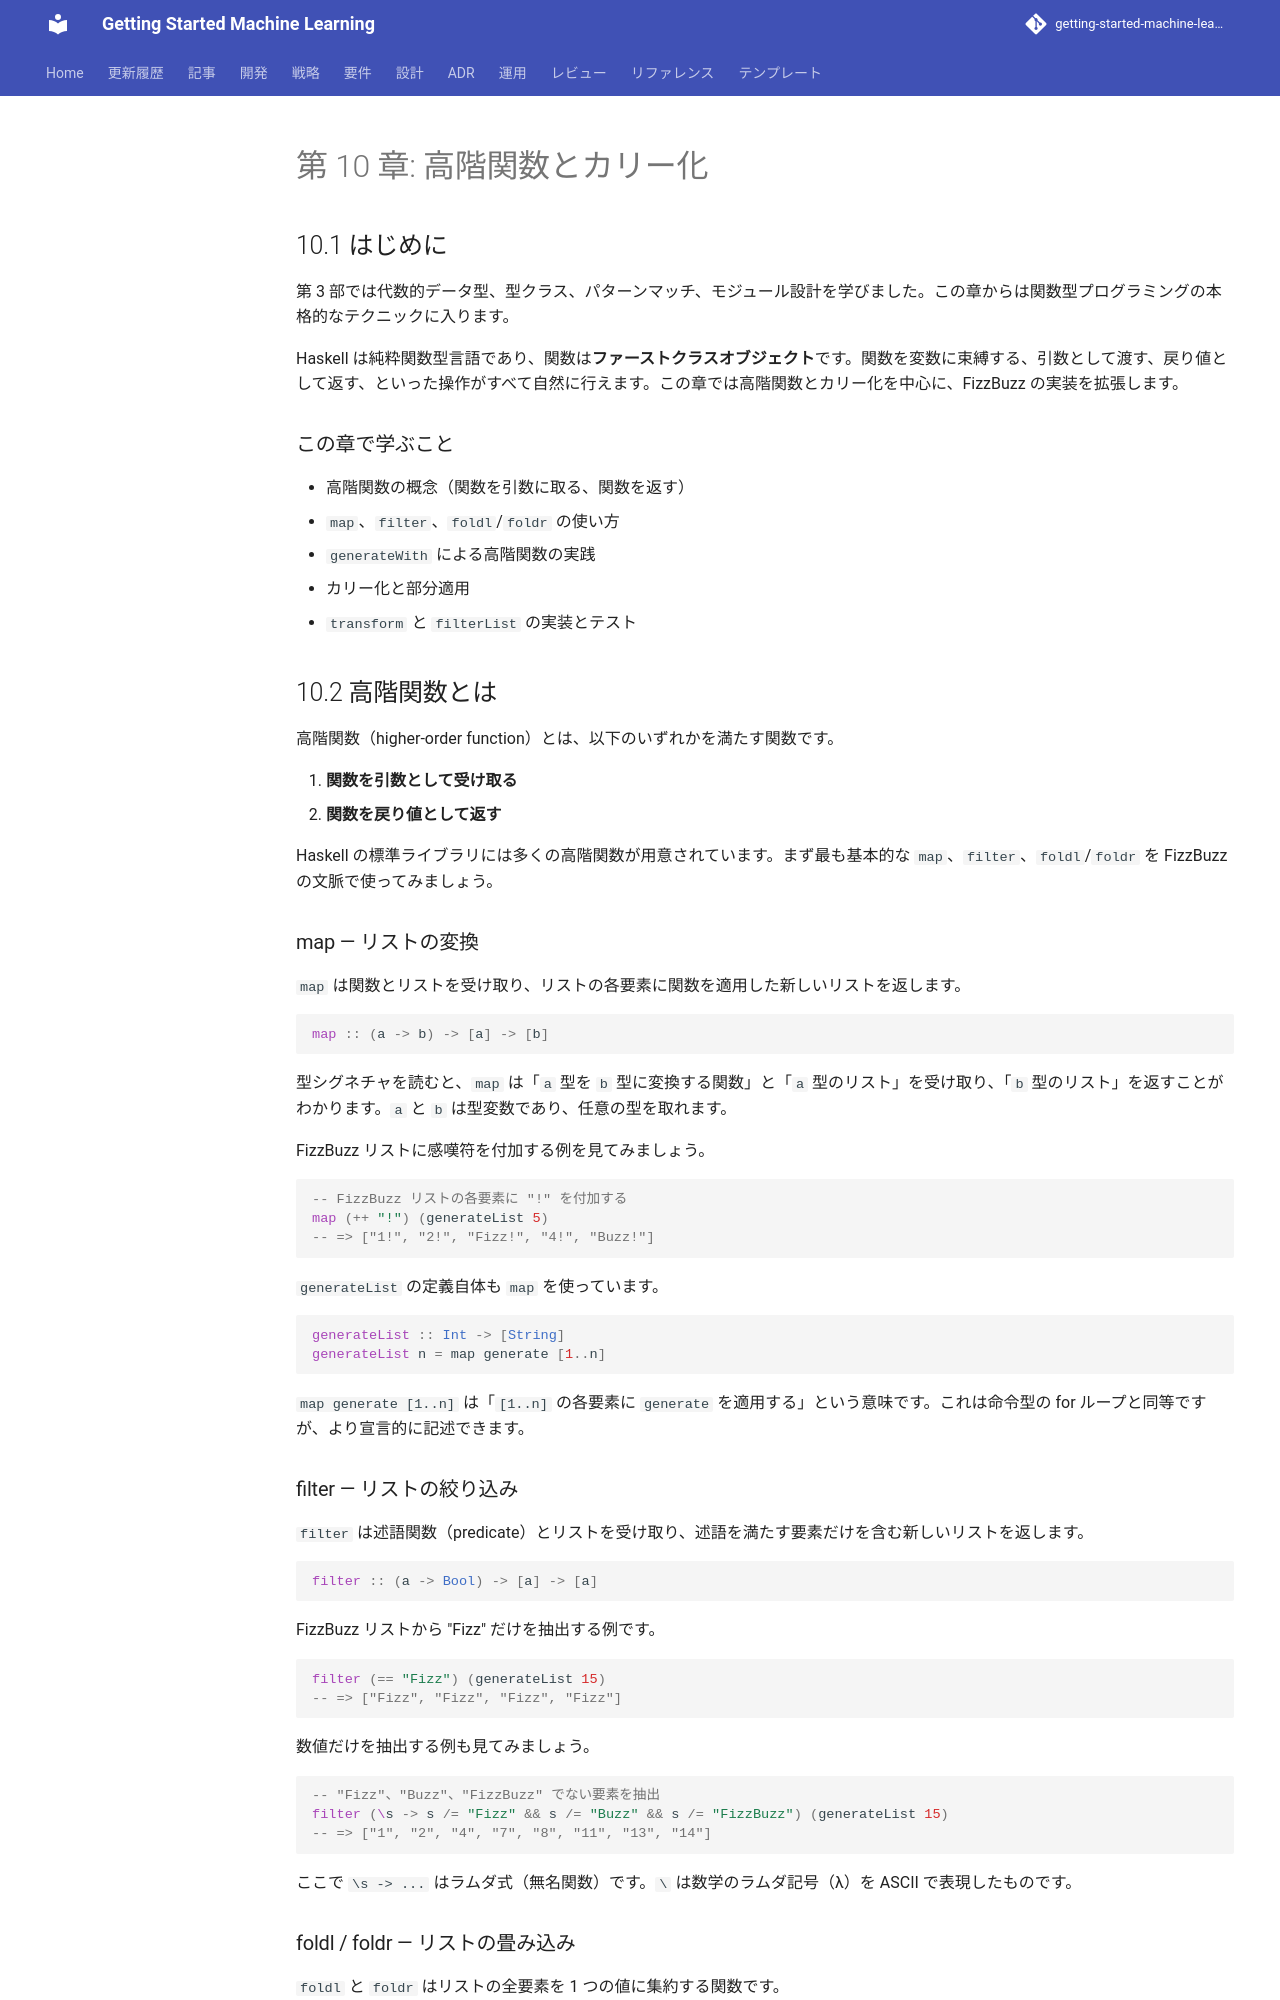

repository: k2works/getting-started-machine-learning · page: article/getting-start-tdd/haskell/10-higher-order-functions-and-currying/index.html · generator: mkdocs

---
type: Article
title: "第 10 章: 高階関数とカリー化"
description: "第 3 部では代数的データ型、型クラス、パターンマッチ、モジュール設計を学びました。"
tags: [article, getting-start-tdd, haskell]
status: stable
generated: { by: human:kakimomokuri, at: 2026-03-24T05:22:28Z }
---

# 第 10 章: 高階関数とカリー化

## 10.1 はじめに

第 3 部では代数的データ型、型クラス、パターンマッチ、モジュール設計を学びました。この章からは関数型プログラミングの本格的なテクニックに入ります。

Haskell は純粋関数型言語であり、関数は**ファーストクラスオブジェクト**です。関数を変数に束縛する、引数として渡す、戻り値として返す、といった操作がすべて自然に行えます。この章では高階関数とカリー化を中心に、FizzBuzz の実装を拡張します。

### この章で学ぶこと

- 高階関数の概念（関数を引数に取る、関数を返す）
- `map`、`filter`、`foldl`/`foldr` の使い方
- `generateWith` による高階関数の実践
- カリー化と部分適用
- `transform` と `filterList` の実装とテスト

## 10.2 高階関数とは

高階関数（higher-order function）とは、以下のいずれかを満たす関数です。

1. **関数を引数として受け取る**
2. **関数を戻り値として返す**

Haskell の標準ライブラリには多くの高階関数が用意されています。まず最も基本的な `map`、`filter`、`foldl`/`foldr` を FizzBuzz の文脈で使ってみましょう。

### map — リストの変換

`map` は関数とリストを受け取り、リストの各要素に関数を適用した新しいリストを返します。

```haskell
map :: (a -> b) -> [a] -> [b]
```

型シグネチャを読むと、`map` は「`a` 型を `b` 型に変換する関数」と「`a` 型のリスト」を受け取り、「`b` 型のリスト」を返すことがわかります。`a` と `b` は型変数であり、任意の型を取れます。

FizzBuzz リストに感嘆符を付加する例を見てみましょう。

```haskell
-- FizzBuzz リストの各要素に "!" を付加する
map (++ "!") (generateList 5)
-- => ["1!", "2!", "Fizz!", "4!", "Buzz!"]
```

`generateList` の定義自体も `map` を使っています。

```haskell
generateList :: Int -> [String]
generateList n = map generate [1..n]
```

`map generate [1..n]` は「`[1..n]` の各要素に `generate` を適用する」という意味です。これは命令型の for ループと同等ですが、より宣言的に記述できます。

### filter — リストの絞り込み

`filter` は述語関数（predicate）とリストを受け取り、述語を満たす要素だけを含む新しいリストを返します。

```haskell
filter :: (a -> Bool) -> [a] -> [a]
```

FizzBuzz リストから "Fizz" だけを抽出する例です。

```haskell
filter (== "Fizz") (generateList 15)
-- => ["Fizz", "Fizz", "Fizz", "Fizz"]
```

数値だけを抽出する例も見てみましょう。

```haskell
-- "Fizz"、"Buzz"、"FizzBuzz" でない要素を抽出
filter (\s -> s /= "Fizz" && s /= "Buzz" && s /= "FizzBuzz") (generateList 15)
-- => ["1", "2", "4", "7", "8", "11", "13", "14"]
```

ここで `\s -> ...` はラムダ式（無名関数）です。`\` は数学のラムダ記号（λ）を ASCII で表現したものです。
